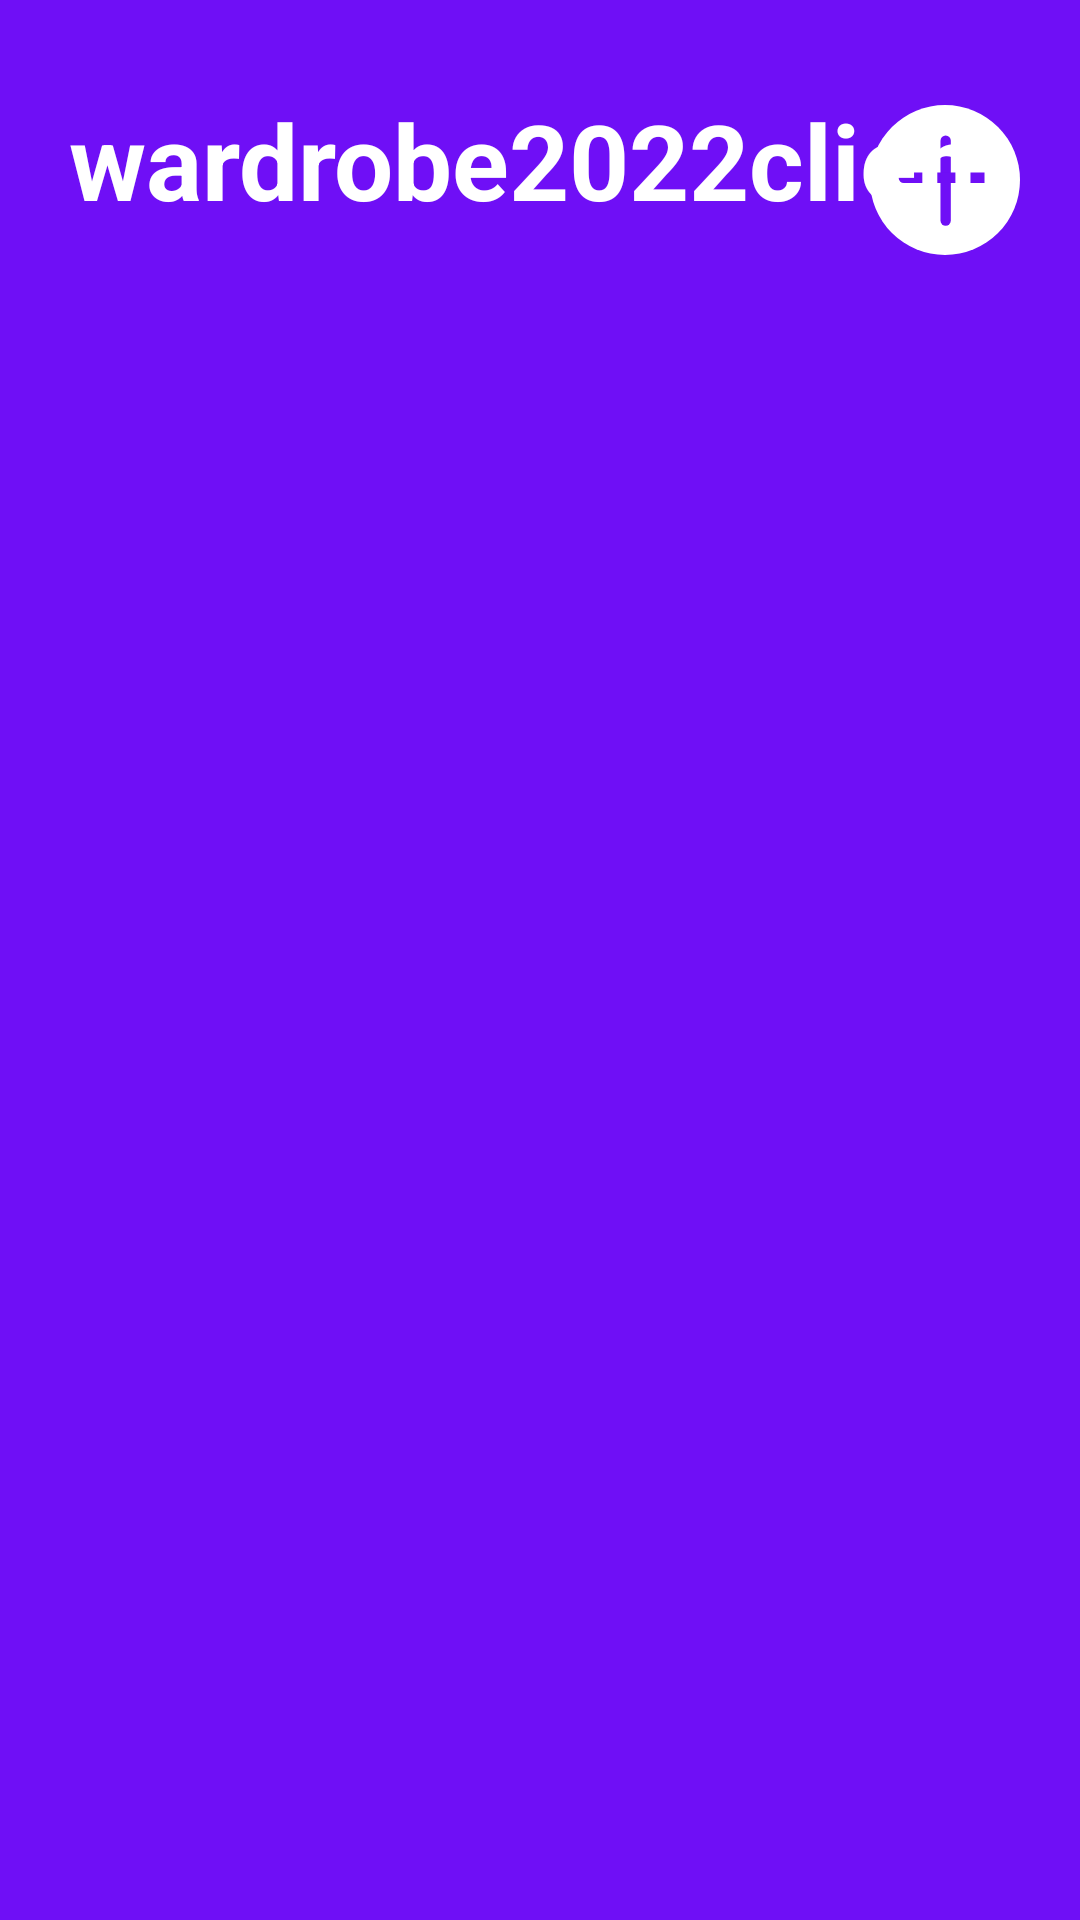

Android layout source for this screen:
<!-- AndroidManifest.xml: application theme Theme.Wardrobe2022client -->
<!-- res/layout/activity_main.xml -->
<?xml version="1.0" encoding="utf-8"?>
<FrameLayout xmlns:android="http://schemas.android.com/apk/res/android"
    xmlns:app="http://schemas.android.com/apk/res-auto"
    android:id="@+id/fl_main"
    android:layout_width="match_parent"
    android:layout_height="match_parent"
    android:background="@color/main_color">

    <androidx.appcompat.widget.AppCompatButton
        android:id="@+id/btn_add"
        android:layout_width="50dp"
        android:layout_height="50dp"
        android:stateListAnimator="@null"
        android:layout_gravity="right|top"
        android:background="@drawable/ic_bt_add"
        android:layout_marginTop="35dp"
        android:layout_marginRight="20dp"/>

    <LinearLayout
        android:layout_width="match_parent"
        android:layout_height="match_parent"
        android:orientation="vertical">

        <TextView
            android:layout_width="match_parent"
            android:layout_height="0dp"
            android:layout_weight="1"
            android:text="@string/app_name"
            android:gravity="center"
            android:textSize="35sp"
            android:textStyle="bold"
            android:textColor="@android:color/white"/>

        <androidx.recyclerview.widget.RecyclerView
            android:id="@+id/rv_clothing"
            app:layoutManager="LinearLayoutManager"
            android:layout_width="match_parent"
            android:layout_height="0dp"
            android:layout_weight="5"
            android:background="@drawable/ic_recycler_back"
            android:padding="12dp"/>

    </LinearLayout>

</FrameLayout>
<!-- resources referenced by this layout -->
<resources>
  <color name="main_color">#FF6F0FF6</color>
  <!-- drawable ic_bt_add (drawable-v24) -->
  <vector xmlns:android="http://schemas.android.com/apk/res/android"
      android:width="116dp"
      android:height="116dp"
      android:viewportWidth="116"
      android:viewportHeight="116">
      <path
          android:pathData="M58,58m-58,0a58,58 0,1 1,116 0a58,58 0,1 1,-116 0"
          android:fillColor="#fff"/>
      <path
          android:pathData="M58.5,27.625L58.5,89.375"
          android:strokeWidth="8"
          android:fillColor="#00000000"
          android:strokeColor="#6f0ff6"
          android:strokeLineCap="round"/>
      <path
          android:pathData="M26.155,56.295L90.846,56.295"
          android:strokeWidth="8"
          android:fillColor="#00000000"
          android:strokeColor="#6f0ff6"
          android:strokeLineCap="round"/>
  </vector>
  <string name="app_name">wardrobe2022client</string>
  <style name="Theme.Wardrobe2022client" parent="Theme.MaterialComponents.DayNight.NoActionBar">
          
          <item name="colorPrimary">@color/purple_500</item>
          <item name="colorPrimaryVariant">@color/purple_700</item>
          <item name="colorOnPrimary">@color/white</item>
          
          <item name="colorSecondary">@color/teal_200</item>
          <item name="colorSecondaryVariant">@color/teal_700</item>
          <item name="colorOnSecondary">@color/black</item>
          
          <item name="android:statusBarColor" tools:targetApi="l">?attr/colorPrimaryVariant</item>
          
      </style>
  <color name="purple_500">#FF6200EE</color>
  <color name="purple_700">#FF3700B3</color>
  <color name="white">#FFFFFFFF</color>
  <color name="teal_200">#FF03DAC5</color>
  <color name="teal_700">#FF018786</color>
  <color name="black">#FF000000</color>
</resources>
